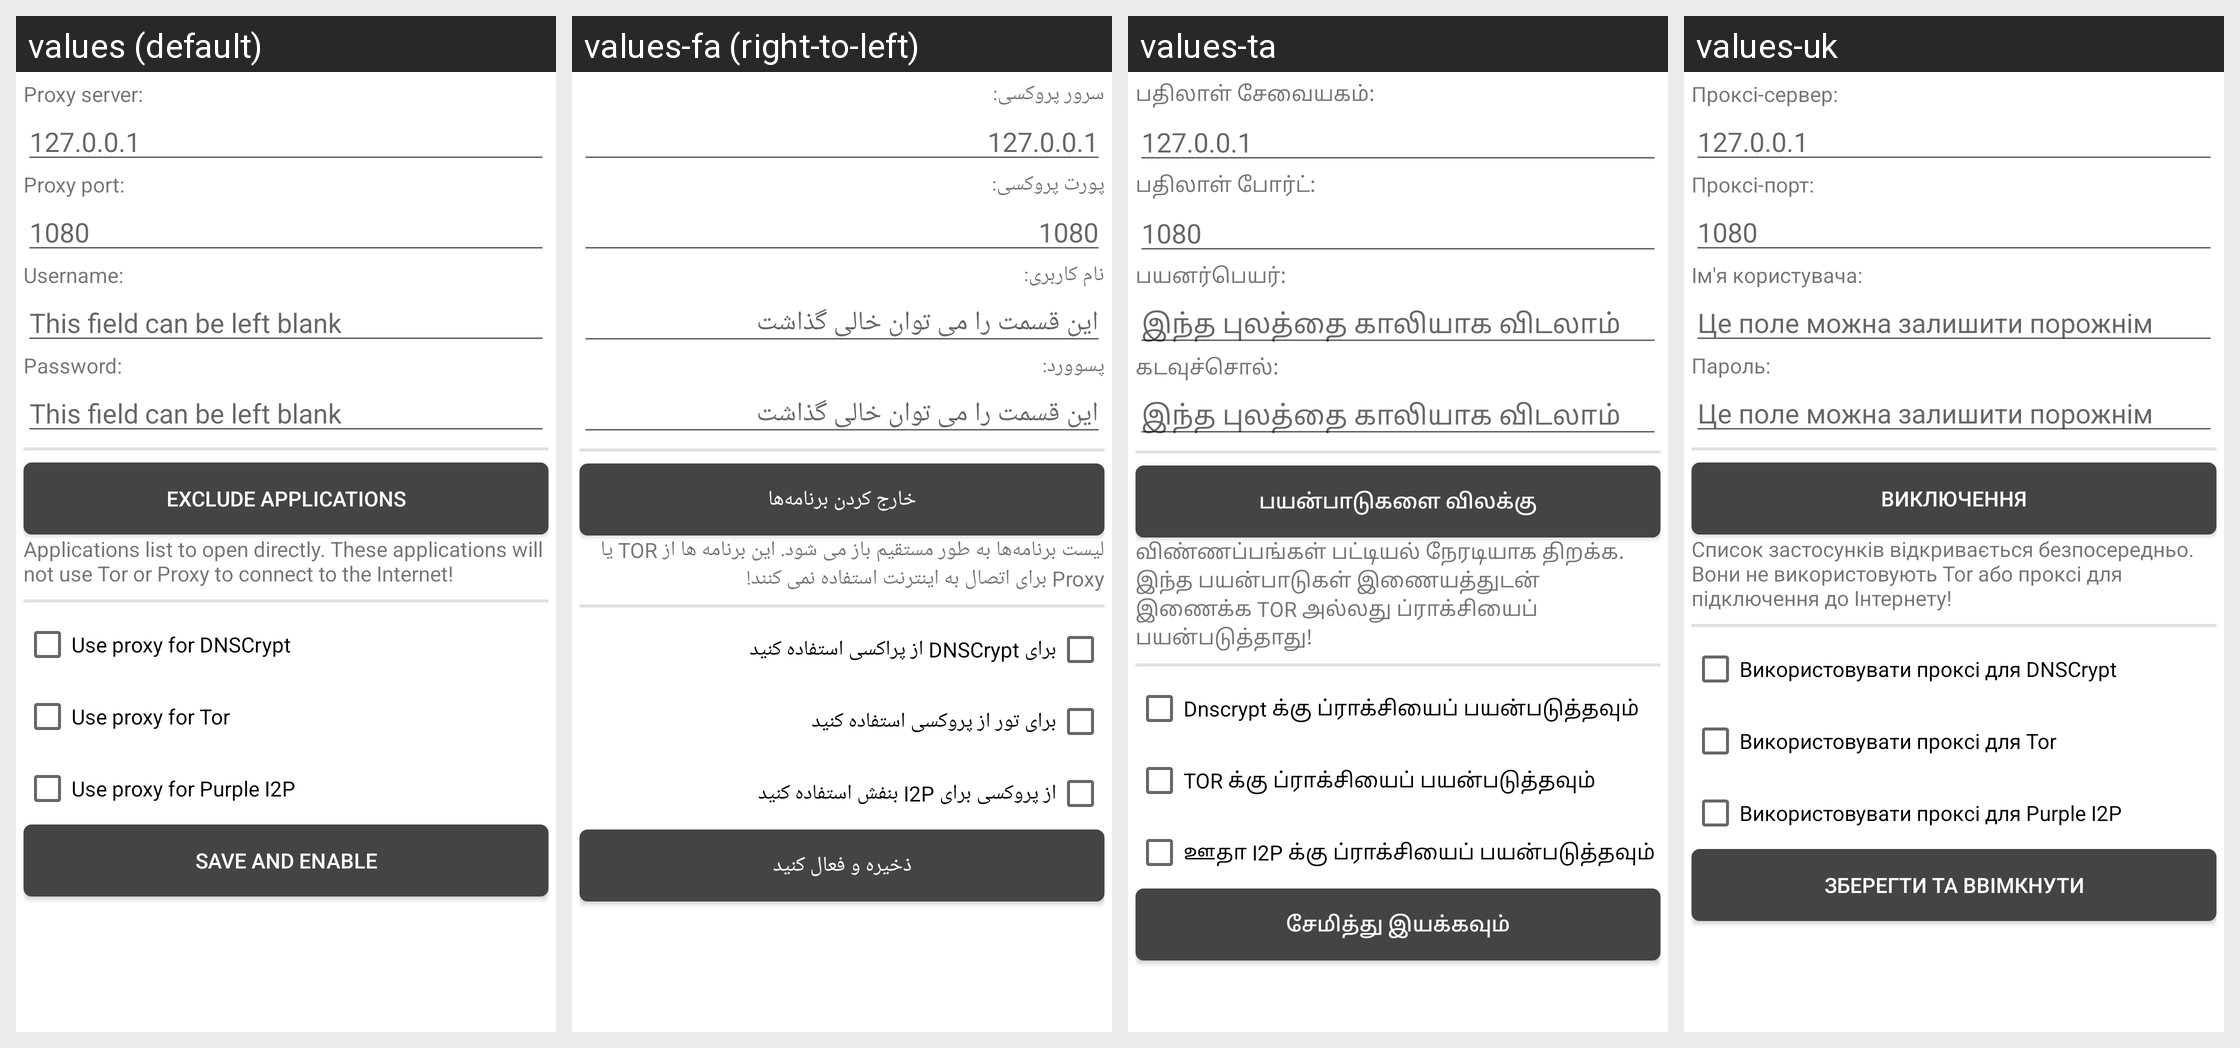

Translations of the strings shown on this Android screen, per locale in the grid:
Android screen res/layout/fragment_proxy.xml rendered under 4 locales, left to right: values (default), values-fa (right-to-left), values-ta, values-uk. Device: Nexus 5 (rendered at 1080×1920; each locale shown at half size, 540×960, under a caption strip naming it); theme AppTheme.
Other locales in the repository, not shown: values-ar, values-bg, values-ckb, values-de, values-el, values-es, values-fi, values-fr, values-in, values-it, values-ja, values-ml, values-nb-rNO, values-nl, values-or, values-pl, values-pt, values-pt-rBR, values-ro, values-ru, values-ru-rRU, values-ru-rUA, values-sr, values-tr, values-vi, values-zh.
Strings drawn on this screen, with the default value and each locale's value (text and hints the layout hard-codes, and strings that could not be matched under every locale, appear in the picture but are not listed):

proxy_server_ip
  values: Proxy server:
  values-fa: سرور پروکسی:
  values-ta: பதிலாள் சேவையகம்:
  values-uk: Проксі-сервер:

proxy_server_ip_hint
  values: 127.0.0.1
  values-fa: 127.0.0.1  [not translated; the default value is used]
  values-ta: 127.0.0.1  [not translated; the default value is used]
  values-uk: 127.0.0.1  [not translated; the default value is used]

proxy_server_port
  values: Proxy port:
  values-fa: پورت پروکسی:
  values-ta: பதிலாள் போர்ட்:
  values-uk: Проксі-порт:

proxy_server_port_hint
  values: 1080
  values-fa: 1080  [not translated; the default value is used]
  values-ta: 1080  [not translated; the default value is used]
  values-uk: 1080  [not translated; the default value is used]

proxy_server_user_name
  values: Username:
  values-fa: نام کاربری:
  values-ta: பயனர்பெயர்:
  values-uk: Ім'я користувача:

proxy_server_empty_field_hint
  values: This field can be left blank
  values-fa: این قسمت را می توان خالی گذاشت
  values-ta: இந்த புலத்தை காலியாக விடலாம்
  values-uk: Це поле можна залишити порожнім

proxy_server_user_pass
  values: Password:
  values-fa: پسوورد:
  values-ta: கடவுச்சொல்:
  values-uk: Пароль:

proxy_exclude_apps_from_proxy
  values: Exclude Applications
  values-fa: خارج کردن برنامه‌ها
  values-ta: பயன்பாடுகளை விலக்கு
  values-uk: Виключення

proxy_exclude_apps_from_proxy_summ
  values: Applications list to open directly. These applications will not use Tor or Proxy to connect to the Internet!
  values-fa: لیست برنامه‌ها به طور مستقیم باز می شود. این برنامه ها از TOR یا Proxy برای اتصال به اینترنت استفاده نمی کنند!
  values-ta: விண்ணப்பங்கள் பட்டியல் நேரடியாக திறக்க. இந்த பயன்பாடுகள் இணையத்துடன் இணைக்க TOR அல்லது ப்ராக்சியைப் பயன்படுத்தாது!
  values-uk: Список застосунків відкривається безпосередньо. Вони не використовують Tor або проксі для підключення до Інтернету!

proxy_use_for_dnscrypt
  values: Use proxy for DNSCrypt
  values-fa: برای DNSCrypt از پراکسی استفاده کنید
  values-ta: Dnscrypt க்கு ப்ராக்சியைப் பயன்படுத்தவும்
  values-uk: Використовувати проксі для DNSCrypt

proxy_use_for_tor
  values: Use proxy for Tor
  values-fa: برای تور از پروکسی استفاده کنید
  values-ta: TOR க்கு ப்ராக்சியைப் பயன்படுத்தவும்
  values-uk: Використовувати проксі для Tor

proxy_use_for_itpd
  values: Use proxy for Purple I2P
  values-fa: از پروکسی برای I2P بنفش استفاده کنید
  values-ta: ஊதா I2P க்கு ப்ராக்சியைப் பயன்படுத்தவும்
  values-uk: Використовувати проксі для Purple I2P

proxy_save
  values: Save and enable
  values-fa: ذخیره و فعال کنید
  values-ta: சேமித்து இயக்கவும்
  values-uk: Зберегти та ввімкнути
